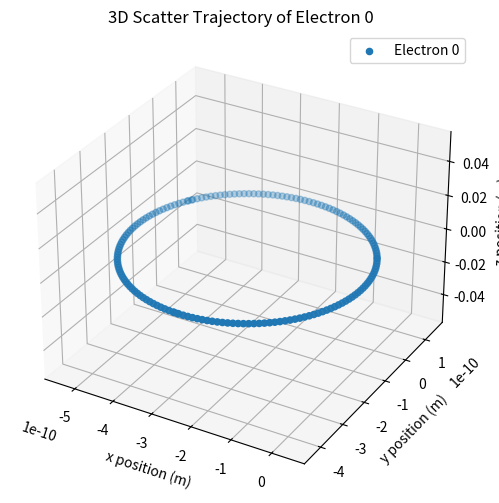

Here is the Python script that generated this plot:
import os
import numpy as np
import matplotlib.pyplot as plt
from mpl_toolkits.mplot3d import Axes3D  # Add this import
import scipy



# def gather()


mass = 9.1 * 10e-31 # unit: kg
# dt = 1e-10 # unit: s
f = 28e9 #28 GHz
w = 2 * np.pi * f # unit: rad/s
charge = 1.6 * 10e-19 # unit: C

def boris_pusher(vel, electric_field, magnetic_field, q_m, dt):
    # Boris algorithm for velocity update
    v_minus = vel + electric_field * q_m * dt / 2
    t = magnetic_field * q_m * dt / 2
    t_mag = np.linalg.norm(t)
    # Cross product for rotation
    v_prime = v_minus + np.cross(v_minus, t)
    s = 2 * t / (1 + np.dot(t, t))
    v_plus = v_minus + np.cross(v_prime, s)
    vel_new = v_plus + electric_field * q_m * dt / 2
    return vel_new

times = 0 
Nt = 10

Np_electrons = 1
Np_argon = 1
Np_argon_1 = 1

# 定义粒子
electrons_vel = np.zeros((Np_electrons, 3))
electrons_pos = np.zeros((Np_electrons, 3))
electrons_mass = 1 # unit: electron_mass
electrons_charge = -1

argons_vel = np.zeros((Np_argon, 3))
argons_pos = np.zeros((Np_argon, 3))
argons_mass = 40 * 1836 # unit: proton_mass
argons_charge = 0

argons_1_vel = np.zeros((Np_argon_1, 3))
argons_1_pos = np.zeros((Np_argon_1, 3))
argons_1_mass = argons_mass
argons_1_charge = 1



# 定义几何
box_min = np.array([0, 0, 0]) # unit: m
box_max = np.array([10, 10, 10]) # unit: m

nx = 3
ny = 3
nz = 3

def get_local_pos(global_pos):
    local_pos = ((global_pos - box_min) / (box_max - box_min)) * np.array([nx, ny, nz])
    local_pos = np.clip(local_pos, 0, np.array([nx-1, ny-1, nz-1]))  # Ensure indices are within bounds
    return np.floor(local_pos).astype(int)

def gather(field, loc_pos):
    x, y, z = loc_pos
    return field[x, y, z]

def scatter(field, loc_pos, value):
    x, y, z = loc_pos
    field[x, y, z] += value
    return field

# 定义电场
ex_r = np.zeros((nx,ny,nz))
ey_r = np.zeros((nx,ny,nz))
ez_r = np.zeros((nx,ny,nz))


ex_i = np.zeros((nx,ny,nz))
ey_i = np.zeros((nx,ny,nz))
ez_i = np.zeros((nx,ny,nz))

e = np.zeros((nx,ny,nz,3))

e[:,:,:,2] = 0.0 # V/m

#定义磁场
bx = np.zeros((nx,ny,nz))
by = np.zeros((nx,ny,nz))
bz = np.zeros((nx,ny,nz))

b = np.zeros((nx,ny,nz,3))

## 初始化磁场
b[:,:,:,2] = 4 # Tesla

# 初始化粒子
## 初始位置
# electrons_pos = np.random.rand(Np_electrons, 3) * (box_max - box_min) + box_min
electrons_pos = np.array([[0.0, 0.0, 0.0]])
argons_1_pos = np.random.rand(Np_argon_1, 3) * (box_max - box_min) + box_min

## 初始速度
electrons_vel[0][0] = 100
argons_vel[:, 0]= 1000
argons_1_vel[:, 0] = 1000


# 推动粒子
## Boris
ex = np.zeros((nx,ny,nz))
ey = np.zeros((nx,ny,nz))
ez = np.zeros((nx,ny,nz))

# Store positions at each time step
positions_history = []
vel_history = []


b_mag = 4 # Tesla
period = 1 / (charge * b_mag/ mass/ (2 * np.pi))
print("cycltron frequency is ", 1/period, " Hz")
print("period is ", period, " s")

Nt = 166
# dt = period / Nt
dt = 5e-12
# Nt = int(period / dt) + 1
print("dt is ", dt, " s")


for i in range (Nt):
    for ip in range(Np_electrons):
        loc_pos = get_local_pos(electrons_pos[ip])
        e_loc = gather(e, loc_pos)
        b_loc = gather(b, loc_pos)
        electrons_vel[ip] = boris_pusher(electrons_vel[ip], e_loc, b_loc, charge/mass, dt)
        electrons_pos += electrons_vel * dt
        positions_history.append(electrons_pos.copy())
        print(f"time {i}, vel_x is {electrons_vel[ip][0]}, vel_y is {electrons_vel[ip][1]}, vel_z is {electrons_vel[ip][2]}")



# 统计粒子



# 求解possion方程



# 计算新场


# visualization
positions_history = np.array(positions_history)  # Shape: (Nt, Np_electrons, 3)

# 3D Scatter plot trajectory of the first electron
fig = plt.figure(figsize=(8,6))
ax = fig.add_subplot(111, projection='3d')
ax.scatter(
    positions_history[:, 0, 0],  # x
    positions_history[:, 0, 1],  # y
    positions_history[:, 0, 2],  # z
    label='Electron 0',
    s=20
)
ax.set_xlabel('x position (m)')
ax.set_ylabel('y position (m)')
ax.set_zlabel('z position (m)')
ax.set_title('3D Scatter Trajectory of Electron 0')
ax.legend()
plt.show()
